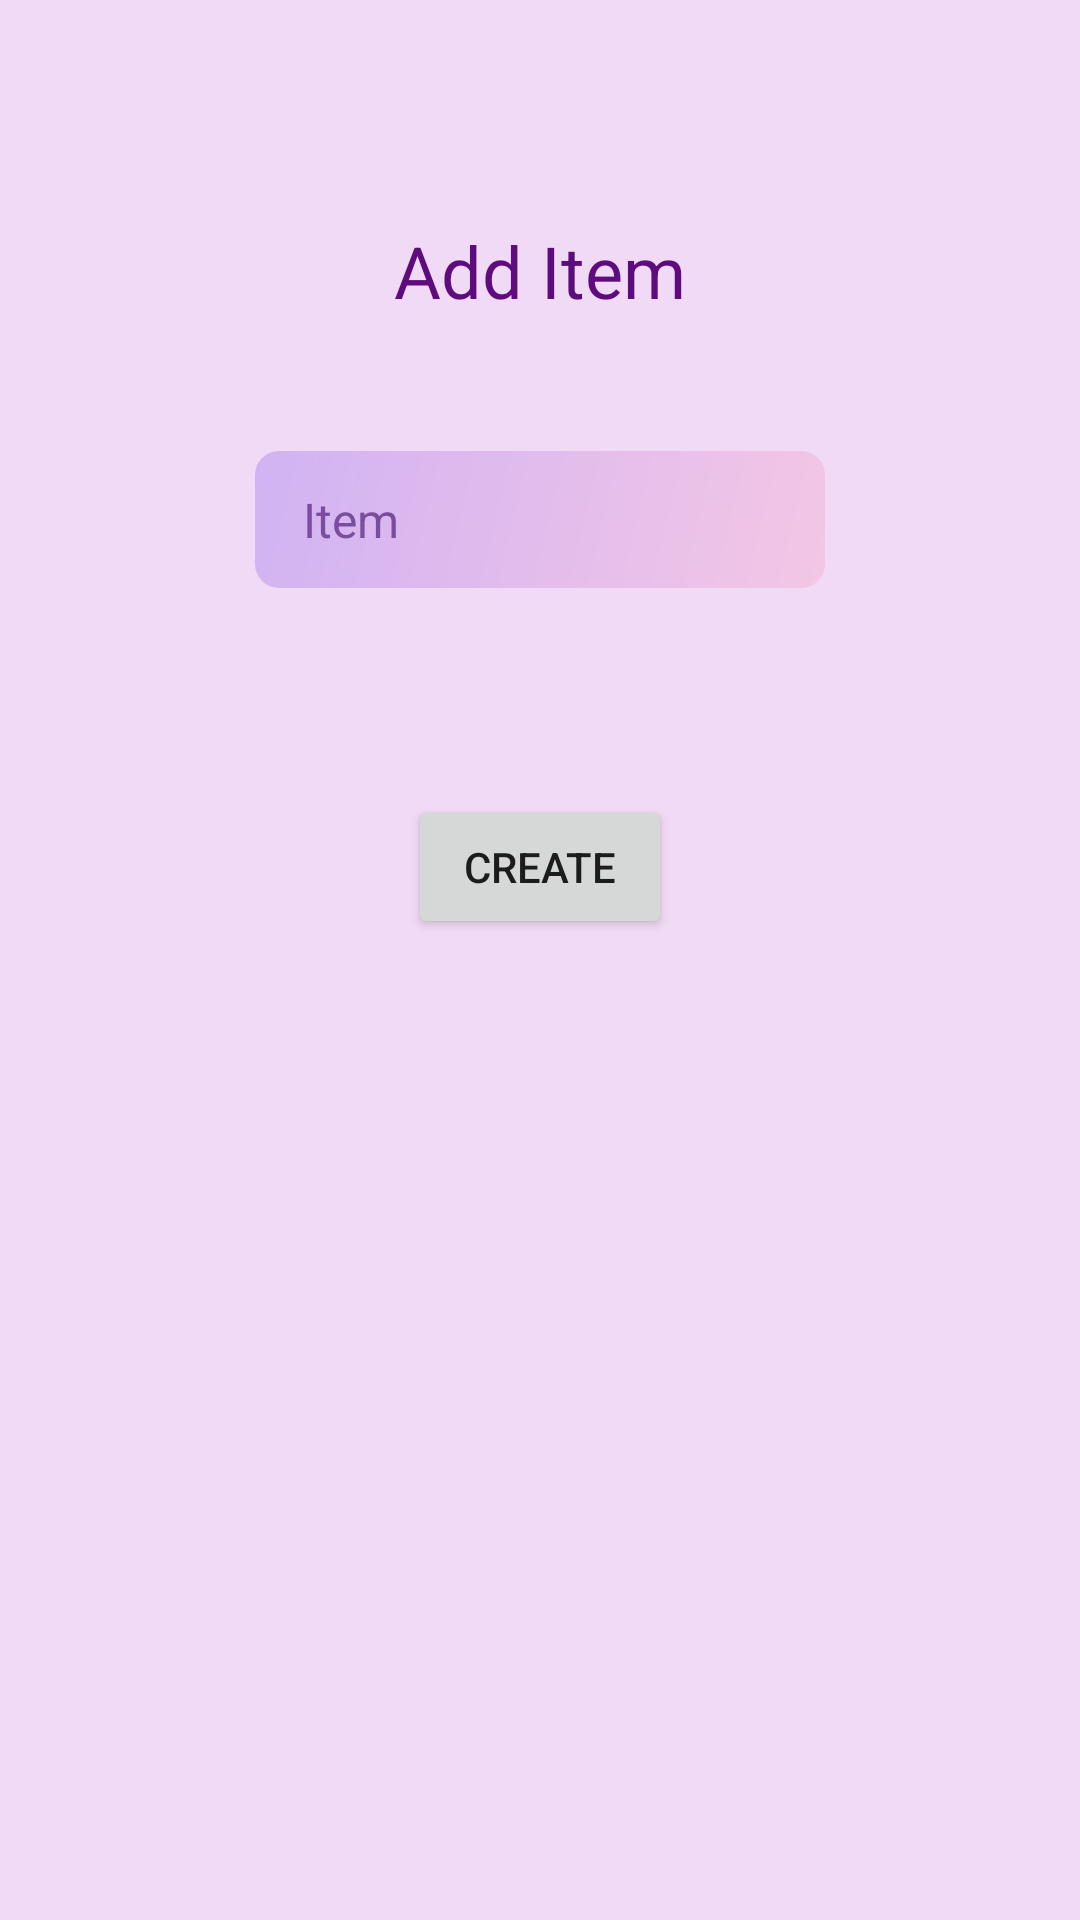

Reconstruct the res/layout file that produces this screen, plus the resources it refers to.
<!-- AndroidManifest.xml: application theme Theme.ListMate_Arielle_BarLev.NoActionBar -->
<!-- res/layout/fragment_add__item.xml -->
<?xml version="1.0" encoding="utf-8"?>
<androidx.constraintlayout.widget.ConstraintLayout xmlns:android="http://schemas.android.com/apk/res/android"
    xmlns:app="http://schemas.android.com/apk/res-auto"
    xmlns:tools="http://schemas.android.com/tools"
    android:id="@+id/main"
    android:layout_width="match_parent"
    android:layout_height="match_parent"
    tools:context=".Home">

    <TextView
        android:id="@+id/title"
        android:layout_width="wrap_content"
        android:layout_height="wrap_content"
        android:layout_marginTop="74dp"
        android:text="Add Item"
        style="@style/App.TextStyle.Heading"
        app:layout_constraintEnd_toEndOf="parent"
        app:layout_constraintHorizontal_bias="0.5"
        app:layout_constraintStart_toStartOf="parent"
        app:layout_constraintTop_toTopOf="parent" />

    <EditText
        android:id="@+id/item"
        android:layout_width="wrap_content"
        android:layout_height="wrap_content"
        android:layout_marginTop="44dp"
        android:ems="10"
        android:hint="Item"
        android:inputType="text"
        style="@style/App.Widget.EditText.HTMLInspired"
        app:layout_constraintEnd_toEndOf="parent"
        app:layout_constraintHorizontal_bias="0.5"
        app:layout_constraintStart_toStartOf="parent"
        app:layout_constraintTop_toBottomOf="@+id/title" />

    <Button
        android:id="@+id/create"
        android:layout_width="wrap_content"
        android:layout_height="wrap_content"
        android:layout_marginTop="69dp"
        android:text="Create"
        app:layout_constraintEnd_toEndOf="parent"
        app:layout_constraintHorizontal_bias="0.5"
        app:layout_constraintStart_toStartOf="parent"
        app:layout_constraintTop_toBottomOf="@+id/item" />
</androidx.constraintlayout.widget.ConstraintLayout>
<!-- resources referenced by this layout -->
<resources>
  <style name="App.TextStyle.Heading" parent="">
          <item name="android:textColor">@color/dark_purple_headings</item>
          <item name="android:textSize">24sp</item>
      </style>
  <style name="Theme.ListMate_Arielle_BarLev.NoActionBar" parent="Theme.ListMate_Arielle_BarLev">
          <item name="windowActionBar">false</item>
          <item name="windowNoTitle">true</item>
      </style>
  <color name="dark_purple_headings">#5E0C7D</color>
  <!-- drawable html_textbox_state_selector (drawable) -->
  <?xml version="1.0" encoding="utf-8"?>
  
  <shape xmlns:android="http://schemas.android.com/apk/res/android"
      android:shape="rectangle">
      <corners android:radius="8dp" />
      <gradient
          android:angle="135"
          android:startColor="@color/html_textbox_gradient_start" android:endColor="@color/html_textbox_gradient_end"   android:type="linear" />
  </shape>
  <color name="html_textbox_text_color">#4b0082</color>
  <color name="html_textbox_placeholder_color">#7a4d9e</color>
  <!-- drawable edittext_cursor_drawable (drawable) -->
  <?xml version="1.0" encoding="utf-8"?>
  
  <shape xmlns:android="http://schemas.android.com/apk/res/android" >
      <size android:width="2dp" />
      <solid android:color="?attr/colorPrimary" />
  </shape>
  <color name="html_textbox_gradient_start">#f3c6e5</color>
  <color name="html_textbox_gradient_end">#d1b3f3</color>
  <color name="purple_500">#FF6200EE</color>
  <color name="purple_700">#FF3700B3</color>
  <color name="white">#FFFFFFFF</color>
  <color name="teal_200">#FF03DAC5</color>
  <color name="teal_700">#FF018786</color>
  <color name="black">#FF000000</color>
  <color name="screen_background_light_purple">#f1daf5</color>
  <style name="App.Widget.Snackbar" parent="Widget.MaterialComponents.Snackbar">
          <item name="android:backgroundTint">@color/snackbar_background_custom</item>
          <item name="android:textColor">@color/white</item>
          <item name="shapeAppearanceOverlay">@style/ShapeAppearanceOverlay.App.Snackbar</item>
          <item name="android:paddingTop">10dp</item>
          <item name="android:paddingBottom">10dp</item>
      </style>
  <style name="App.Widget.Snackbar.Button" parent="App.Button.Primary">
      </style>
  <style name="App.Widget.Snackbar.TextView" parent="Widget.MaterialComponents.Snackbar.TextView">
          <item name="android:textColor">@color/white</item>
          <item name="android:textSize">18sp</item> </style>
  <!-- drawable button_primary_background_selector (drawable) -->
  <?xml version="1.0" encoding="utf-8"?>
  
  <selector xmlns:android="http://schemas.android.com/apk/res/android">
  
      <item android:state_pressed="true">
          <shape android:shape="rectangle">
              <corners android:radius="8dp" />
              <solid android:color="@color/button_pressed_darker_purple" />
          </shape>
      </item>
  
      <item android:drawable="@drawable/button_primary_gradient" />
  </selector>
  <color name="app_button_ripple_color">#80E0FF80</color>
  <color name="app_button_outlined_stroke">#2196F3</color>
  <color name="snackbar_background_custom">#4B2D91</color>
  <style name="ShapeAppearanceOverlay.App.Snackbar" parent="">
          <item name="cornerFamily">rounded</item>
          <item name="cornerSize">8dp</item>
      </style>
  <color name="button_pressed_darker_purple">#4A0A62</color>
  <!-- drawable button_primary_gradient (drawable) -->
  <?xml version="1.0" encoding="utf-8"?>
  
  <shape xmlns:android="http://schemas.android.com/apk/res/android"
      android:shape="rectangle">
      <corners android:radius="8dp" />
      <gradient
          android:angle="270"
          android:startColor="@color/gradient_start_purple"
          android:endColor="@color/gradient_end_pink"
          android:type="linear" />
  </shape>
  <color name="gradient_start_purple">#5E0C7D</color>
  <color name="gradient_end_pink">#C02D6E</color>
</resources>
